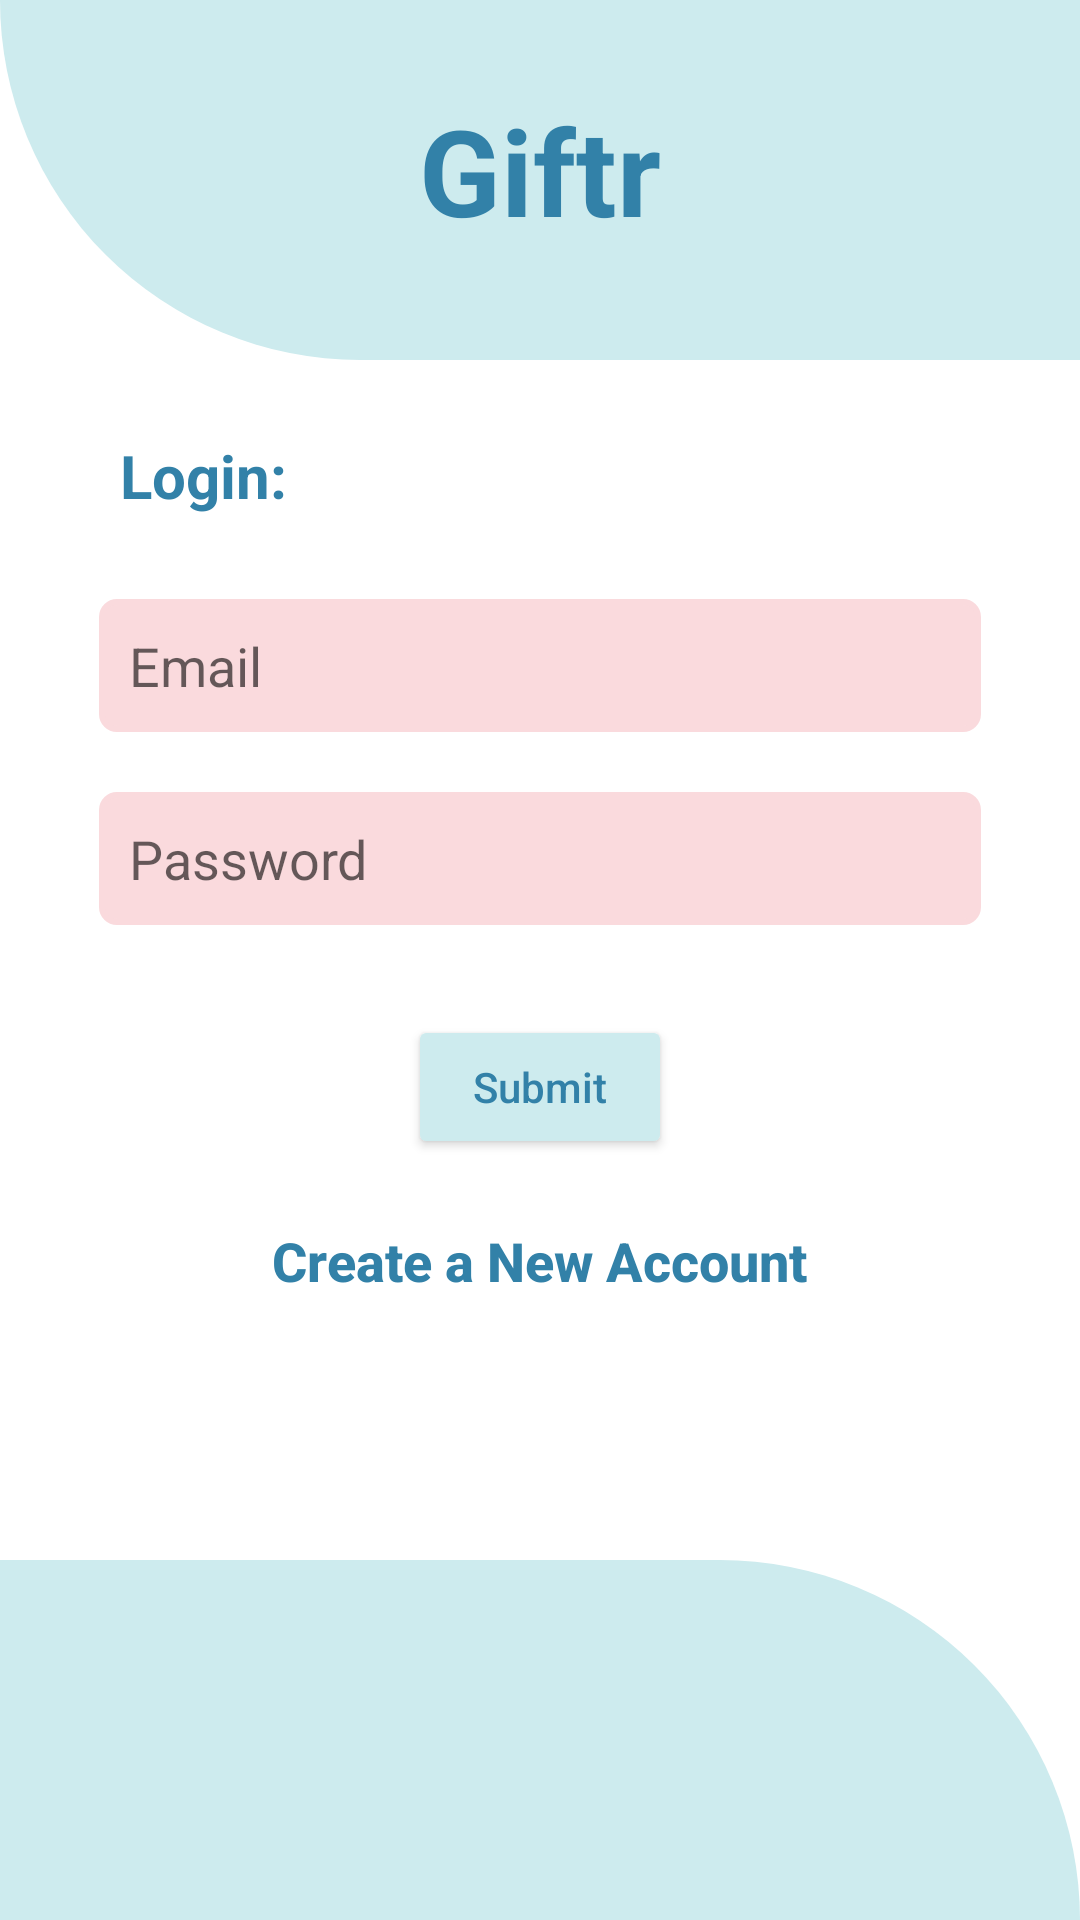

This screen was rendered from an Android layout file. Write that file and the resources it references.
<!-- AndroidManifest.xml: application theme Theme.Giftr_app -->
<!-- res/layout/activity_login.xml -->
<?xml version="1.0" encoding="utf-8"?>
<RelativeLayout xmlns:android="http://schemas.android.com/apk/res/android"
    xmlns:app="http://schemas.android.com/apk/res-auto"
    xmlns:tools="http://schemas.android.com/tools"
    android:layout_width="match_parent"
    android:layout_height="match_parent">
    <View
        android:id="@+id/header_view"
        android:layout_width="match_parent"
        android:layout_height="120dp"
        android:background="@drawable/header_bg">

    </View>
    <TextView
        android:layout_marginTop="30dp"
        android:textColor="#3281a8"
        android:textSize="40sp"
        android:textAlignment="center"
        android:text="Giftr"
        android:textStyle="bold"
        android:layout_width="match_parent"
        android:layout_height="wrap_content"
        android:gravity="center_horizontal" />

    <LinearLayout
        android:layout_width="match_parent"
        android:layout_height="match_parent"
        android:layout_below="@+id/header_view"
        android:layout_marginTop="20dp"
        android:orientation="vertical">

        <TextView
            android:layout_width="match_parent"
            android:layout_height="wrap_content"
            android:text="Login:"
            android:layout_marginTop="5dp"
            android:layout_marginHorizontal="40dp"
            android:ems="14"
            android:textColor="#3281a8"
            android:textStyle="bold"
            android:textSize="20sp"

            ></TextView>



            <LinearLayout
                android:layout_width="match_parent"
                android:layout_height="300dp"
                android:gravity="center"
                android:orientation="vertical">


                <EditText
                    android:id="@+id/etemail"
                    android:layout_width="wrap_content"
                    android:layout_height="wrap_content"
                    android:background="@drawable/border"
                    android:ems="14"
                    android:hint="Email"
                    android:inputType="textEmailAddress"
                    android:padding="10dp" />

                <EditText
                    android:id="@+id/mypass"
                    android:layout_width="wrap_content"
                    android:layout_height="wrap_content"
                    android:layout_marginTop="20dp"
                    android:background="@drawable/border"
                    android:ems="14"
                    android:hint="Password"
                    android:inputType="textPassword"
                    android:padding="10dp" />

                <Button
                    android:id="@+id/btnlogin"
                    android:layout_width="wrap_content"
                    android:layout_height="wrap_content"
                    android:layout_marginTop="30dp"
                    android:backgroundTint="#CDEBEE"
                    android:text="Submit"
                    android:textAllCaps="false"
                    android:textColor="#3281a8" />

                <Button
                    android:id="@+id/createnewac"
                    style="@style/Widget.AppCompat.Button.Borderless"
                    android:layout_width="wrap_content"
                    android:layout_height="wrap_content"
                    android:layout_gravity="center"
                    android:layout_marginTop="10dp"
                    android:clickable="true"
                    android:text="Create a New Account"
                    android:textAllCaps="false"
                    android:textColor="#3281a8"
                    android:textSize="18sp"
                    android:textStyle="bold" />
            </LinearLayout>



    </LinearLayout>

    <LinearLayout
        android:layout_width="match_parent"
        android:layout_height="match_parent"
        android:gravity="bottom">

        <View
            android:layout_width="match_parent"
            android:layout_height="120dp"
            android:background="@drawable/bottom_bg" />
    </LinearLayout>


</RelativeLayout>
<!-- resources referenced by this layout -->
<resources>
  <!-- drawable border (drawable) -->
  <?xml version="1.0" encoding="utf-8"?>
  
  <shape xmlns:android="http://schemas.android.com/apk/res/android"
      android:shape="rectangle"
      android:tint="#FADADD">
  
      <stroke android:color="#3248a8"
          android:width="2dp" />
  
      <corners android:radius="5dp"/>
  
  
  
  </shape>
  <!-- drawable bottom_bg (drawable) -->
  <?xml version="1.0" encoding="utf-8"?>
  <shape xmlns:android="http://schemas.android.com/apk/res/android"
      android:shape="rectangle">
      <solid android:color="#CDEBEE"/>
      <corners android:topRightRadius="200dp"/>
  
  </shape>
  <!-- drawable header_bg (drawable) -->
  <?xml version="1.0" encoding="utf-8"?>
  
  <shape xmlns:android="http://schemas.android.com/apk/res/android"
      android:shape="rectangle">
      <solid android:color="#CDEBEE"/>
      <corners android:bottomLeftRadius="200dp"/>
  
  </shape>
  <style name="Theme.Giftr_app" parent="Theme.MaterialComponents.DayNight.NoActionBar">
          
          <item name="colorPrimary">@color/purple_500</item>
          <item name="colorPrimaryVariant">@color/purple_700</item>
          <item name="colorOnPrimary">@color/white</item>
          
          <item name="colorSecondary">@color/teal_200</item>
          <item name="colorSecondaryVariant">@color/teal_700</item>
          <item name="colorOnSecondary">@color/black</item>
          
          <item name="android:statusBarColor" tools:targetApi="l">?attr/colorPrimaryVariant</item>
          
      </style>
  <!-- not gathered from this repository: default colours our renderer supplied (Android Studio template values) -->
  <color name="purple_500">#FF6200EE</color>
  <color name="purple_700">#FF3700B3</color>
  <color name="teal_200">#FF03DAC5</color>
  <color name="teal_700">#FF018786</color>
  <color name="black">#FF000000</color>
  <color name="white">#FFFFFFFF</color>
</resources>
